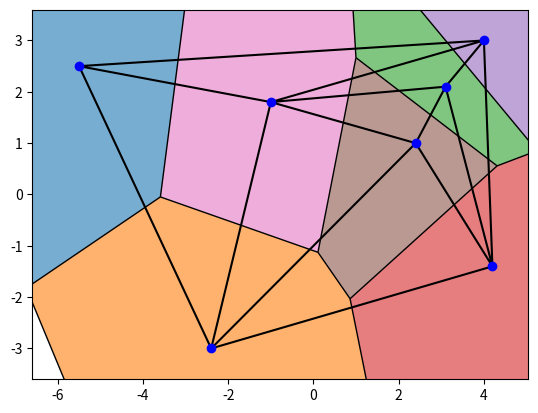

Here is the Python script that generated this plot: (Note: this script raises an exception after producing the figure.)
import numpy as np
import matplotlib.pyplot as plt
import logging
from scipy.spatial import Voronoi, voronoi_plot_2d, Delaunay

def diagrams_of_voronoi(coordinates):

  # make up data points
  max_x = max(i[0] for i in coordinates) 
  max_y = max(i[1] for i in coordinates)

  min_x = min(i[0] for i in coordinates) 
  min_y = min(i[1] for i in coordinates)

  WIDTH = max_x*2
  HEIGHT = max_y*2
  limits = [[WIDTH, HEIGHT], [-WIDTH, HEIGHT], [WIDTH, -HEIGHT], [-WIDTH, -HEIGHT]]

  # add 4 distant dummy points
  points = np.append(coordinates, limits, axis=0)
  tri = Delaunay(coordinates)

  # compute Voronoi tesselation
  vor = Voronoi(points)

  # plot
  voronoi_plot_2d(vor, show_vertices=False)

  # colorize
  OPACITY = 0.6
  for region in vor.regions:
    if not -1 in region:
      polygon = [vor.vertices[i] for i in region]        
      plt.fill(*zip(*polygon),alpha=OPACITY)


  # fix the range of axes
  MARGIN = 1.2
  plt.xlim((min_x*MARGIN, max_x*MARGIN)) 
  plt.ylim((min_y*MARGIN, max_y*MARGIN))


  # show diagrams of voronoi
  plt.triplot(points[:,0], points[:,1], tri.simplices, color='black')
  plt.plot(points[:, 0], points[:, 1],'o', color='blue')
  
  logging.info(f'Generate Image \m/')
  plt.savefig('./voronoi/images/diagram_of_voronoi.png')
  plt.show()

  logging.info(f'Finish programming')
  


coordinates = [[-2.4, -3.0], [4.0, 3.0], [-5.5, 2.5], [3.1, 2.1], [-1.0, 1.8], [4.2, -1.4], [2.4, 1.0]]
# QNTD_POINTS = 20
# coordinates = np.random.rand(QNTD_POINTS, 2)*100

diagrams_of_voronoi(coordinates)
